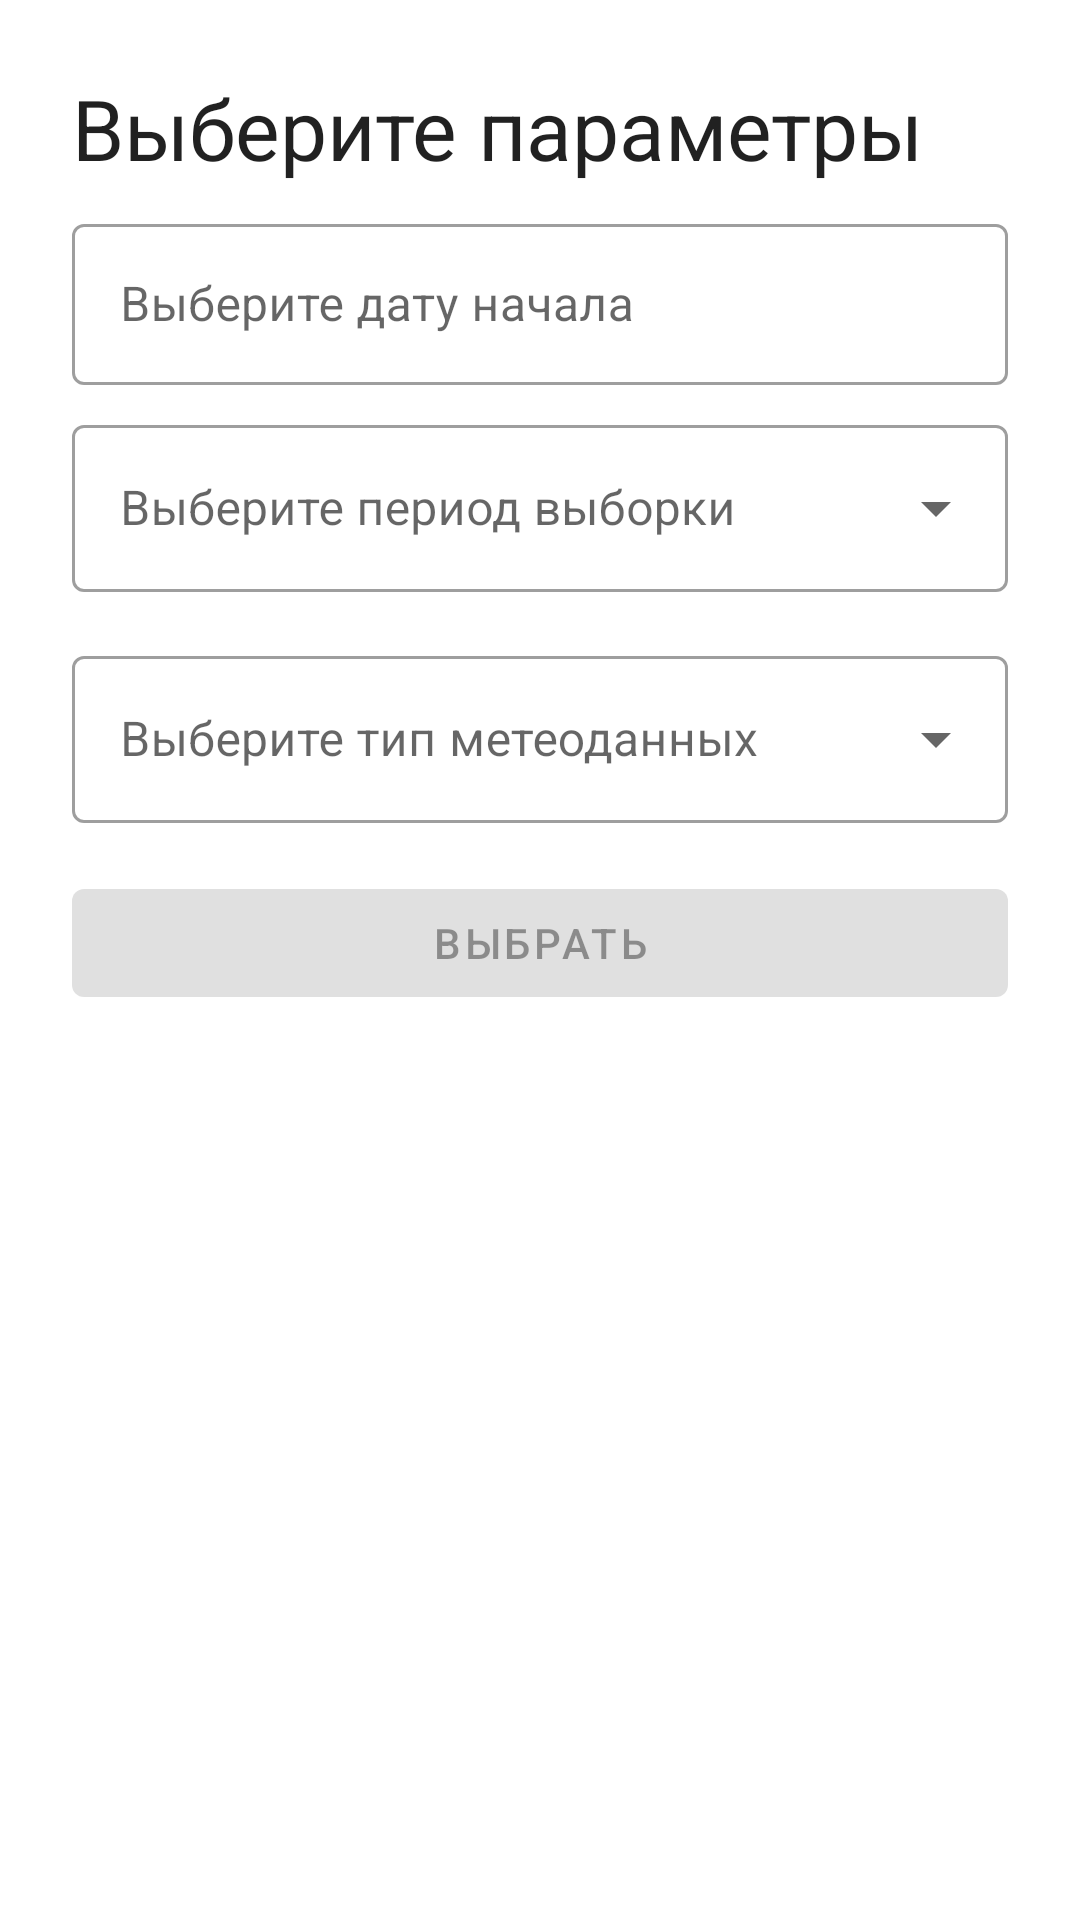

The Android layout XML behind this screen, and the referenced resources:
<!-- AndroidManifest.xml: application theme Theme.Meteostation -->
<!-- res/layout/main_bottom_sheet_fragment.xml -->
<?xml version="1.0" encoding="utf-8"?>
<LinearLayout xmlns:android="http://schemas.android.com/apk/res/android"
    xmlns:app="http://schemas.android.com/apk/res-auto"
    android:layout_width="match_parent"
    android:layout_height="match_parent"
    android:minHeight="300dp"
    android:orientation="vertical"
    android:padding="24dp">

    <com.google.android.material.textview.MaterialTextView
        android:layout_width="match_parent"
        android:layout_height="wrap_content"
        android:text="Выберите параметры"
        android:textAppearance="@style/TextAppearance.Material3.HeadlineMedium" />

    <com.google.android.material.textfield.TextInputLayout
        android:id="@+id/ti_startDate"
        style="@style/Widget.MaterialComponents.TextInputLayout.OutlinedBox"
        android:layout_width="match_parent"
        android:layout_height="wrap_content"
        android:layout_marginVertical="8dp">

        <com.google.android.material.textfield.TextInputEditText
            android:id="@+id/et_startDate"
            android:layout_width="match_parent"
            android:layout_height="wrap_content"
            android:clickable="true"
            android:drawableStart="@drawable/ic_baseline_calendar_today_24"
            android:drawablePadding="8dp"
            android:focusable="true"
            android:focusableInTouchMode="false"
            android:hint="@string/start_date_input_hint"
            android:padding="16dp" />

        <com.google.android.material.textfield.TextInputLayout
            style="@style/Widget.MaterialComponents.TextInputLayout.OutlinedBox.ExposedDropdownMenu"
            android:layout_width="match_parent"
            android:layout_height="wrap_content"
            android:layout_marginVertical="8dp">

            <AutoCompleteTextView
                android:id="@+id/actv_samplePeriod"
                android:layout_width="match_parent"
                android:layout_height="wrap_content"
                android:hint="@string/select_sample_period"
                android:inputType="none" />

        </com.google.android.material.textfield.TextInputLayout>

        <com.google.android.material.textfield.TextInputLayout
            style="@style/Widget.MaterialComponents.TextInputLayout.OutlinedBox.ExposedDropdownMenu"
            android:layout_width="match_parent"
            android:layout_height="wrap_content"
            android:layout_marginVertical="8dp">

            <AutoCompleteTextView
                android:id="@+id/actv_weatherType"
                android:layout_width="match_parent"
                android:layout_height="wrap_content"
                android:hint="@string/select_weather_type"
                android:inputType="none" />

        </com.google.android.material.textfield.TextInputLayout>

    </com.google.android.material.textfield.TextInputLayout>

    <com.google.android.material.button.MaterialButton
        android:id="@+id/btn_select"
        android:layout_width="match_parent"
        android:layout_height="wrap_content"
        android:layout_gravity="center"
        android:enabled="false"
        android:text="Выбрать" />

</LinearLayout>
<!-- resources referenced by this layout -->
<resources>
  <string name="select_sample_period">Выберите период выборки</string>
  <string name="select_weather_type">Выберите тип метеоданных</string>
  <string name="start_date_input_hint">Выберите дату начала</string>
  <style name="Theme.Meteostation" parent="Theme.MaterialComponents.DayNight.DarkActionBar">
          
          <item name="colorPrimary">@color/purple_500</item>
          <item name="colorPrimaryVariant">@color/purple_700</item>
          <item name="colorOnPrimary">@color/white</item>
          
          <item name="colorSecondary">@color/teal_200</item>
          <item name="colorSecondaryVariant">@color/teal_700</item>
          <item name="colorOnSecondary">@color/black</item>
          
          <item name="android:statusBarColor" tools:targetApi="l">?attr/colorPrimaryVariant</item>
          
      </style>
  <!-- not gathered from this repository: default colours our renderer supplied (Android Studio template values) -->
  <color name="purple_500">#FF6200EE</color>
  <color name="purple_700">#FF3700B3</color>
  <color name="teal_200">#FF03DAC5</color>
  <color name="teal_700">#FF018786</color>
  <color name="black">#FF000000</color>
  <color name="white">#FFFFFFFF</color>
</resources>
